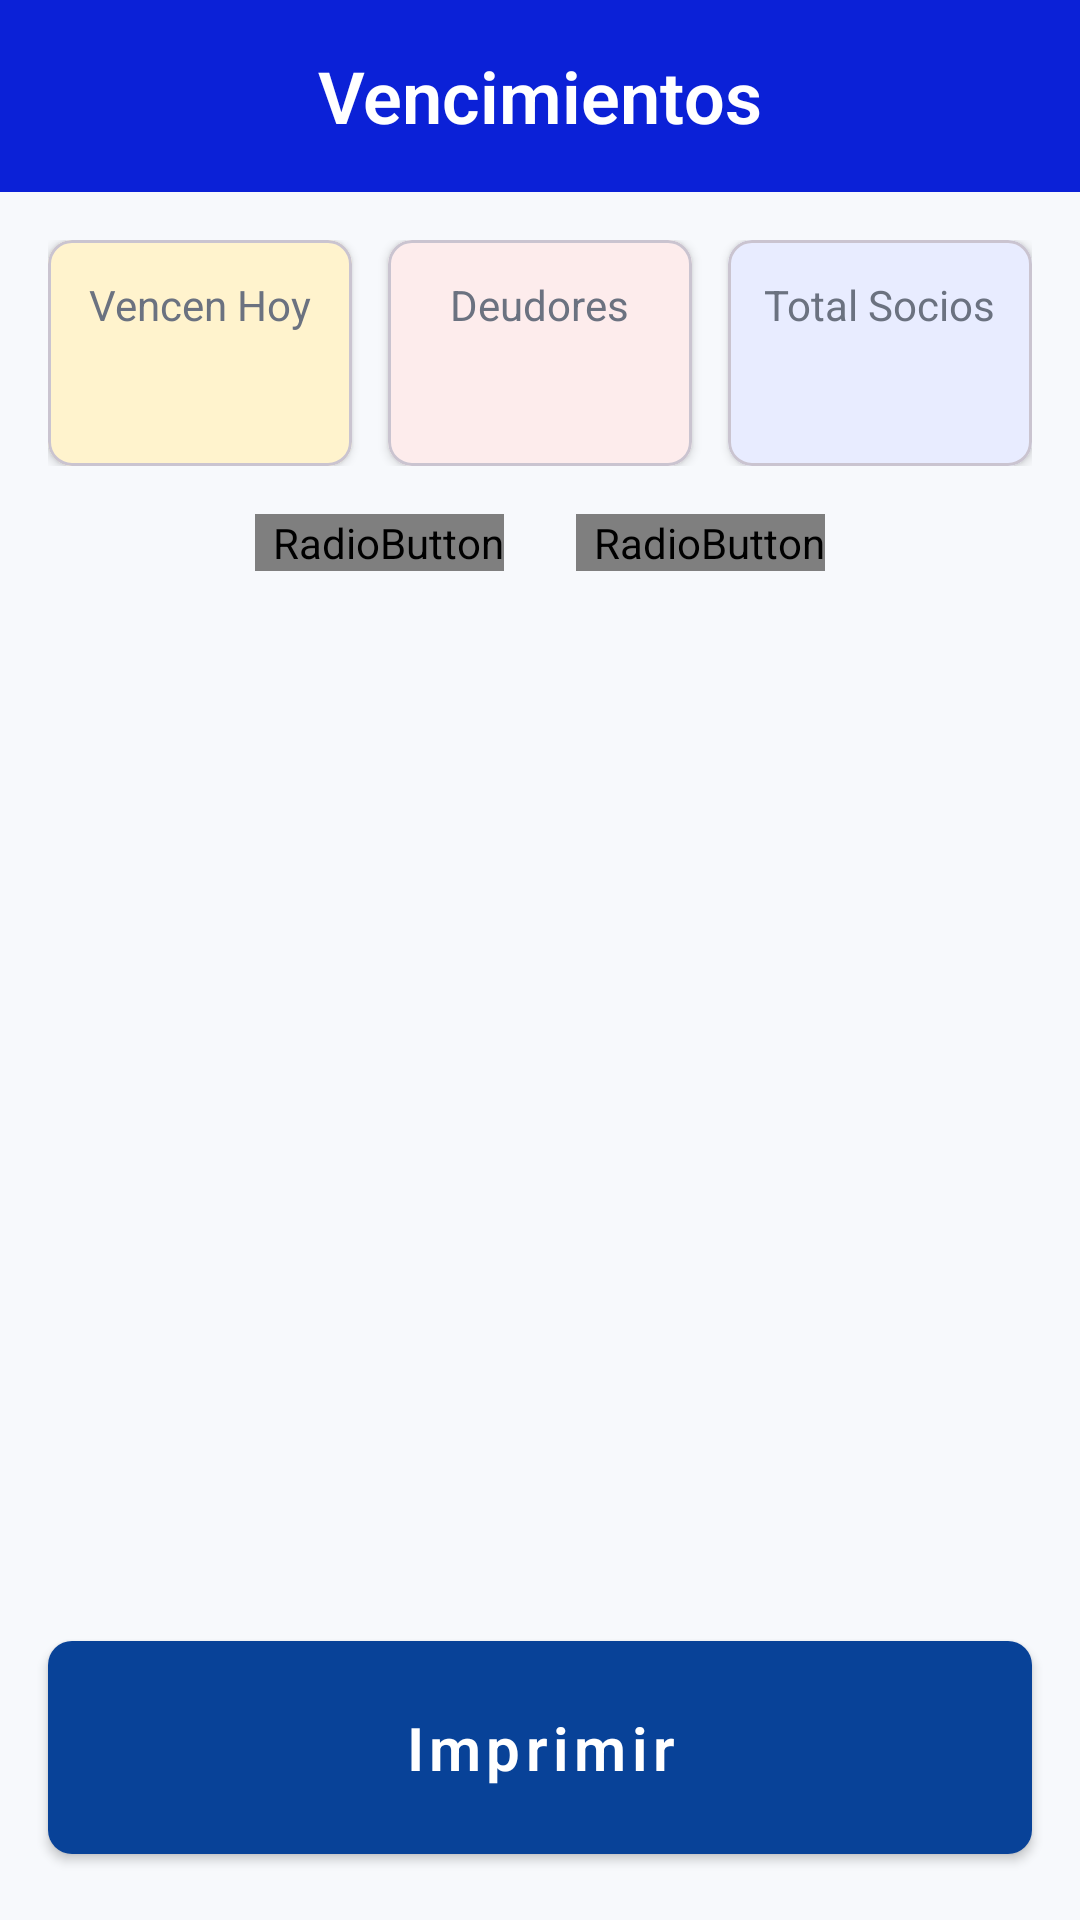

This screen was rendered from an Android layout file. Write that file and the resources it references.
<!-- AndroidManifest.xml: application theme Theme.ClubDeportivo -->
<!-- res/layout/activity_vencimientos.xml -->
<?xml version="1.0" encoding="utf-8"?>
<LinearLayout
    xmlns:android="http://schemas.android.com/apk/res/android"
    xmlns:app="http://schemas.android.com/apk/res-auto"
    xmlns:tools="http://schemas.android.com/tools"
    android:id="@+id/main"
    android:layout_width="match_parent"
    android:layout_height="match_parent"
    android:orientation="vertical"
    android:background="@color/primary"
    tools:context=".VencimientosActivity">

    
    
    

    <com.google.android.material.appbar.MaterialToolbar
        android:id="@+id/navbarVencimientos"
        style="@style/Navbar"
        android:layout_width="match_parent"
        app:navigationIcon="@drawable/ic_arrow_back"
        app:navigationIconTint="@color/white"
        app:title="@string/vencimientos" />


    
    
    

    <LinearLayout
        android:layout_width="match_parent"
        android:layout_height="0dp"
        android:layout_weight="1"
        android:orientation="vertical"
        android:background="@color/background">

        
        
        

        <LinearLayout
            android:layout_width="match_parent"
            android:layout_height="wrap_content"
            android:orientation="horizontal"
            android:paddingStart="16dp"
            android:paddingTop="16dp"
            android:paddingEnd="16dp"
            android:layout_marginBottom="16dp">

            
            <com.google.android.material.card.MaterialCardView
                android:layout_width="0dp"
                android:layout_height="wrap_content"
                android:layout_weight="1"
                android:layout_marginEnd="6dp"
                app:cardBackgroundColor="@color/warning_light"
                app:cardCornerRadius="8dp"
                app:cardElevation="2dp">

                <LinearLayout
                    android:layout_width="match_parent"
                    android:layout_height="wrap_content"
                    android:orientation="vertical"
                    android:gravity="center"
                    android:padding="12dp">

                    <TextView
                        style="@style/SmallText"
                        android:layout_width="wrap_content"
                        android:layout_height="wrap_content"
                        android:text="@string/vencen_hoy"
                        android:textColor="@color/text_secondary" />

                    <TextView
                        android:id="@+id/txtVencenHoy"
                        style="@style/H3Subtitle"
                        android:layout_width="wrap_content"
                        android:layout_height="wrap_content"
                        android:textColor="@color/warning"
                        tools:text="3" />

                </LinearLayout>

            </com.google.android.material.card.MaterialCardView>


            
            <com.google.android.material.card.MaterialCardView
                android:layout_width="0dp"
                android:layout_height="wrap_content"
                android:layout_weight="1"
                android:layout_marginStart="6dp"
                android:layout_marginEnd="6dp"
                app:cardBackgroundColor="@color/danger_light"
                app:cardCornerRadius="8dp"
                app:cardElevation="2dp">

                <LinearLayout
                    android:layout_width="match_parent"
                    android:layout_height="wrap_content"
                    android:orientation="vertical"
                    android:gravity="center"
                    android:padding="12dp">

                    <TextView
                        style="@style/SmallText"
                        android:layout_width="wrap_content"
                        android:layout_height="wrap_content"
                        android:text="@string/deudores"
                        android:textColor="@color/text_secondary" />

                    <TextView
                        android:id="@+id/txtDeudores"
                        style="@style/H3Subtitle"
                        android:layout_width="wrap_content"
                        android:layout_height="wrap_content"
                        android:textColor="@color/danger"
                        tools:text="4" />

                </LinearLayout>

            </com.google.android.material.card.MaterialCardView>


            
            <com.google.android.material.card.MaterialCardView
                android:layout_width="0dp"
                android:layout_height="wrap_content"
                android:layout_weight="1"
                android:layout_marginStart="6dp"
                app:cardBackgroundColor="@color/primary_light"
                app:cardCornerRadius="8dp"
                app:cardElevation="2dp">

                <LinearLayout
                    android:layout_width="match_parent"
                    android:layout_height="wrap_content"
                    android:orientation="vertical"
                    android:gravity="center"
                    android:padding="12dp">

                    <TextView
                        style="@style/SmallText"
                        android:layout_width="wrap_content"
                        android:layout_height="wrap_content"
                        android:text="@string/total_socios"
                        android:textColor="@color/text_secondary" />

                    <TextView
                        android:id="@+id/txtTotalSocios"
                        style="@style/H3Subtitle"
                        android:layout_width="wrap_content"
                        android:layout_height="wrap_content"
                        android:textColor="@color/primary"
                        tools:text="10" />

                </LinearLayout>

            </com.google.android.material.card.MaterialCardView>

        </LinearLayout>


        
        
        

        <RadioGroup
            android:id="@+id/radioGroupFiltros"
            android:layout_width="match_parent"
            android:layout_height="wrap_content"
            android:layout_marginStart="16dp"
            android:layout_marginEnd="16dp"
            android:gravity="center_horizontal"
            android:orientation="horizontal">

            
            <RadioButton
                android:id="@+id/radioDeudores"
                android:layout_width="wrap_content"
                android:layout_height="wrap_content"
                android:layout_marginEnd="24dp"
                android:button="@drawable/radio_filter_selector"
                app:buttonTint="@color/radio_checked_tint"
                android:paddingStart="6dp"
                android:paddingEnd="0dp"
                android:checked="true"
                android:text="@string/filtro_deudores"
                android:textColor="@color/text_primary"
                android:textSize="@dimen/text_input" />

            
            <RadioButton
                android:id="@+id/radioVencenHoy"
                android:layout_width="wrap_content"
                android:layout_height="wrap_content"
                android:button="@drawable/radio_filter_selector"
                app:buttonTint="@color/radio_checked_tint"
                android:paddingStart="6dp"
                android:paddingEnd="0dp"
                android:text="@string/filtro_vencen_hoy"
                android:textColor="@color/text_primary"
                android:textSize="@dimen/text_input" />

        </RadioGroup>

        
        
        

        <ScrollView
            android:layout_width="match_parent"
            android:layout_height="0dp"
            android:layout_weight="1"
            android:layout_marginStart="16dp"
            android:layout_marginTop="12dp"
            android:layout_marginEnd="16dp">

            <LinearLayout
                android:id="@+id/contenedorVencimientos"
                android:layout_width="match_parent"
                android:layout_height="wrap_content"
                android:orientation="vertical" />

        </ScrollView>

        
        
        

        <com.google.android.material.button.MaterialButton
            android:id="@+id/btnImprimir"
            style="@style/ButtonPrimary"
            android:layout_width="match_parent"
            android:layout_height="wrap_content"
            android:layout_marginStart="16dp"
            android:layout_marginTop="16dp"
            android:layout_marginEnd="16dp"
            android:layout_marginBottom="16dp"
            android:text="@string/imprimir" />

    </LinearLayout>

</LinearLayout>
<!-- resources referenced by this layout -->
<resources>
  <color name="background">#F7F9FC</color>
  <color name="danger">#EF4444</color>
  <color name="danger_light">#FDECEC</color>
  <color name="primary">#0B21D7</color>
  <color name="primary_light">#E8ECFF</color>
  <color name="text_primary">#111827</color>
  <color name="text_secondary">#6B7280</color>
  <color name="warning">#F59E0B</color>
  <color name="warning_light">#FFF3CD</color>
  <color name="white">#FFFFFF</color>
  <dimen name="text_input">16sp</dimen>
  <!-- drawable radio_filter_selector (drawable) -->
  <?xml version="1.0" encoding="utf-8"?>
  <selector xmlns:android="http://schemas.android.com/apk/res/android">
  
      
      <item
          android:drawable="@drawable/ic_checked"
          android:state_checked="true"/>
  
      
      <item android:drawable="@drawable/ic_radio_unchecked" />
  
  </selector>
  <string name="deudores">Deudores</string>
  <string name="filtro_deudores">Deudores</string>
  <string name="filtro_vencen_hoy">Vencen hoy</string>
  <string name="imprimir">Imprimir</string>
  <string name="total_socios">Total Socios</string>
  <string name="vencen_hoy">Vencen Hoy</string>
  <string name="vencimientos">Vencimientos</string>
  <style name="ButtonPrimary" parent="Widget.MaterialComponents.Button">
  
          <item name="android:fontFamily">sans-serif</item>
          <item name="android:textFontWeight">600</item>
          <item name="android:textSize">@dimen/text_paragraph</item>
          <item name="android:textColor">@color/white</item>
  
          <item name="backgroundTint">@color/secondary</item>
          <item name="cornerRadius">8dp</item>
  
          <item name="android:paddingLeft">24dp</item>
          <item name="android:paddingRight">24dp</item>
          <item name="android:paddingTop">22dp</item>
          <item name="android:paddingBottom">22dp</item>
  
          <item name="android:gravity">center</item>
          <item name="android:textAllCaps">false</item>
      </style>
  <style name="H3Subtitle">
          <item name="android:fontFamily">sans-serif</item>
          <item name="android:textFontWeight">600</item>
          <item name="android:textSize">@dimen/text_h3</item>
          <item name="android:textColor">@color/text_primary</item>
      </style>
  <style name="Navbar" parent="Widget.MaterialComponents.Toolbar.Primary">
  
          <item name="android:layout_height">64dp</item>
          <item name="android:background">@color/primary</item>
  
          <item name="titleTextAppearance">@style/NavbarTitle</item>
          <item name="titleCentered">true</item>
  
          <item name="contentInsetStart">20dp</item>
          <item name="contentInsetEnd">20dp</item>
  
      </style>
  <style name="SmallText">
          <item name="android:fontFamily">sans-serif</item>
          <item name="android:textFontWeight">400</item>
          <item name="android:textSize">@dimen/text_small</item>
          <item name="android:textColor">@color/text_secondary</item>
      </style>
  <style name="Theme.ClubDeportivo" parent="Base.Theme.ClubDeportivo" />
  <dimen name="text_paragraph">20sp</dimen>
  <color name="secondary">#084298</color>
  <dimen name="text_h3">24sp</dimen>
  <style name="NavbarTitle" parent="H3Subtitle">
          <item name="android:textColor">@color/white</item>
      </style>
  <dimen name="text_small">14sp</dimen>
  <style name="Base.Theme.ClubDeportivo" parent="Theme.Material3.DayNight.NoActionBar">
          
          
      </style>
</resources>
